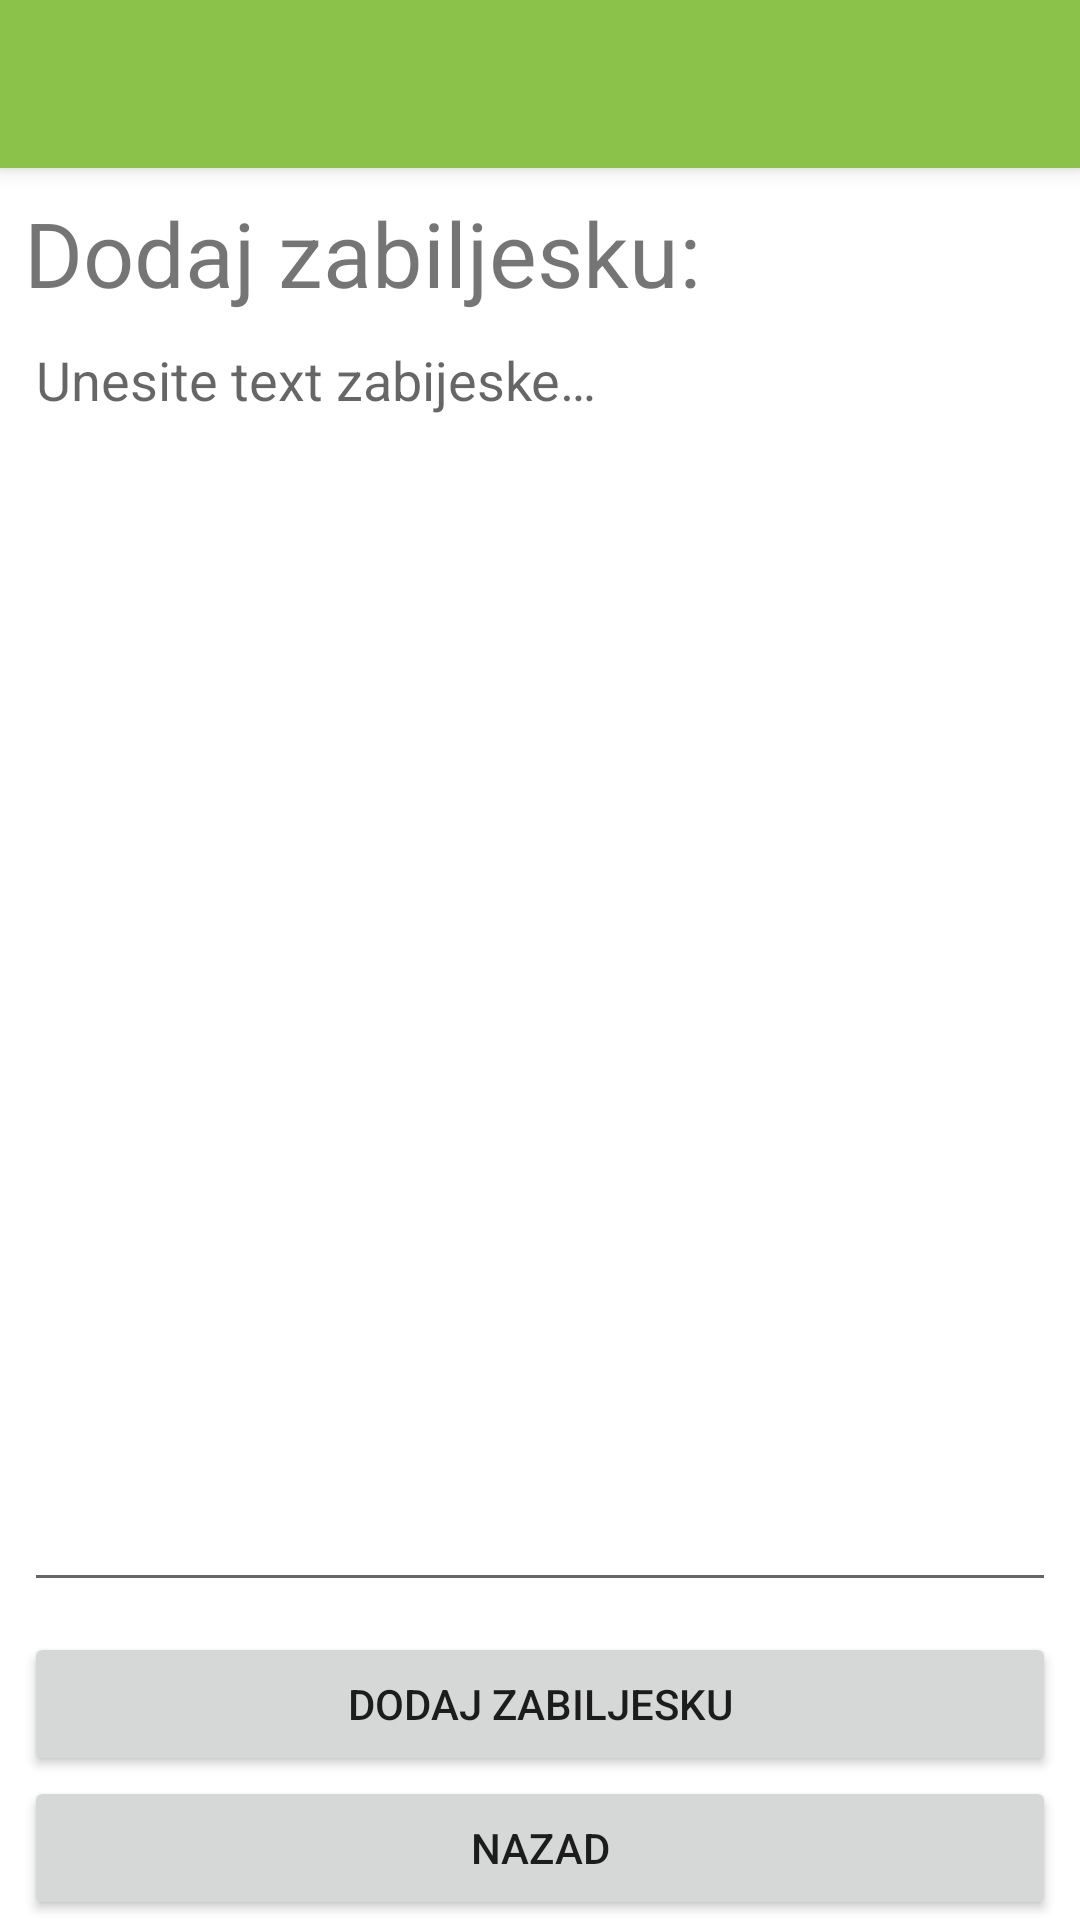

Android layout source for this screen:
<!-- AndroidManifest.xml: application theme Theme.Timetable -->
<!-- res/layout/fragment_add_note.xml -->
<?xml version="1.0" encoding="utf-8"?>
<LinearLayout xmlns:android="http://schemas.android.com/apk/res/android"
    xmlns:tools="http://schemas.android.com/tools"
    android:layout_width="match_parent"
    android:layout_height="match_parent"
    android:orientation="vertical"
    tools:context=".fragments.AddNoteFragment">

    <com.google.android.material.appbar.MaterialToolbar
        android:id="@+id/toolbar"
        style="@style/Widget.MaterialComponents.Toolbar.Primary"
        android:layout_width="match_parent"
        android:layout_height="?attr/actionBarSize" />

    <TextView
        android:layout_width="match_parent"
        android:layout_height="wrap_content"
        android:layout_marginStart="8dp"
        android:layout_marginTop="8dp"
        android:layout_marginEnd="8dp"
        android:text="@string/add_note_w_sem"
        android:textSize="30sp" />


    <LinearLayout
        android:layout_width="match_parent"
        android:layout_height="match_parent"
        android:layout_marginStart="8dp"
        android:layout_marginEnd="8dp"
        android:orientation="vertical">


        <EditText
            android:id="@+id/note_body_text"
            android:layout_width="match_parent"
            android:layout_height="0dp"
            android:gravity="start"
            android:layout_weight="1"
            android:hint="@string/enter_note_text"
            android:inputType="textMultiLine|textCapSentences" />


        <Button
            android:id="@+id/add_note_button"
            android:layout_width="match_parent"
            android:layout_height="wrap_content"
            android:layout_marginTop="10dp"
            android:text="@string/add_note" />

        <Button
            android:id="@+id/back_button"
            android:layout_width="match_parent"
            android:layout_height="wrap_content"
            android:text="@string/back" />


    </LinearLayout>


</LinearLayout>
<!-- resources referenced by this layout -->
<resources>
  <string name="add_note">Dodaj zabiljesku</string>
  <string name="add_note_w_sem">Dodaj zabiljesku:</string>
  <string name="back">Nazad</string>
  <string name="enter_note_text">Unesite text zabijeske…</string>
  <style name="Theme.Timetable" parent="Theme.MaterialComponents.DayNight.NoActionBar">
          
          <item name="colorPrimary">@color/purple_500</item>
          <item name="colorPrimaryVariant">@color/purple_700</item>
          <item name="colorOnPrimary">@color/white</item>
          
          <item name="colorSecondary">@color/teal_200</item>
          <item name="colorSecondaryVariant">@color/teal_700</item>
          <item name="colorOnSecondary">@color/black</item>
          
          <item name="android:statusBarColor" tools:targetApi="l">?attr/colorPrimaryVariant</item>
          
      </style>
  <color name="purple_500">#8BC34A</color>
  <color name="purple_700">#4CAF50</color>
  <color name="white">#FFFFFFFF</color>
  <color name="teal_200">#FF03DAC5</color>
  <color name="teal_700">#FF018786</color>
  <color name="black">#FF000000</color>
</resources>
